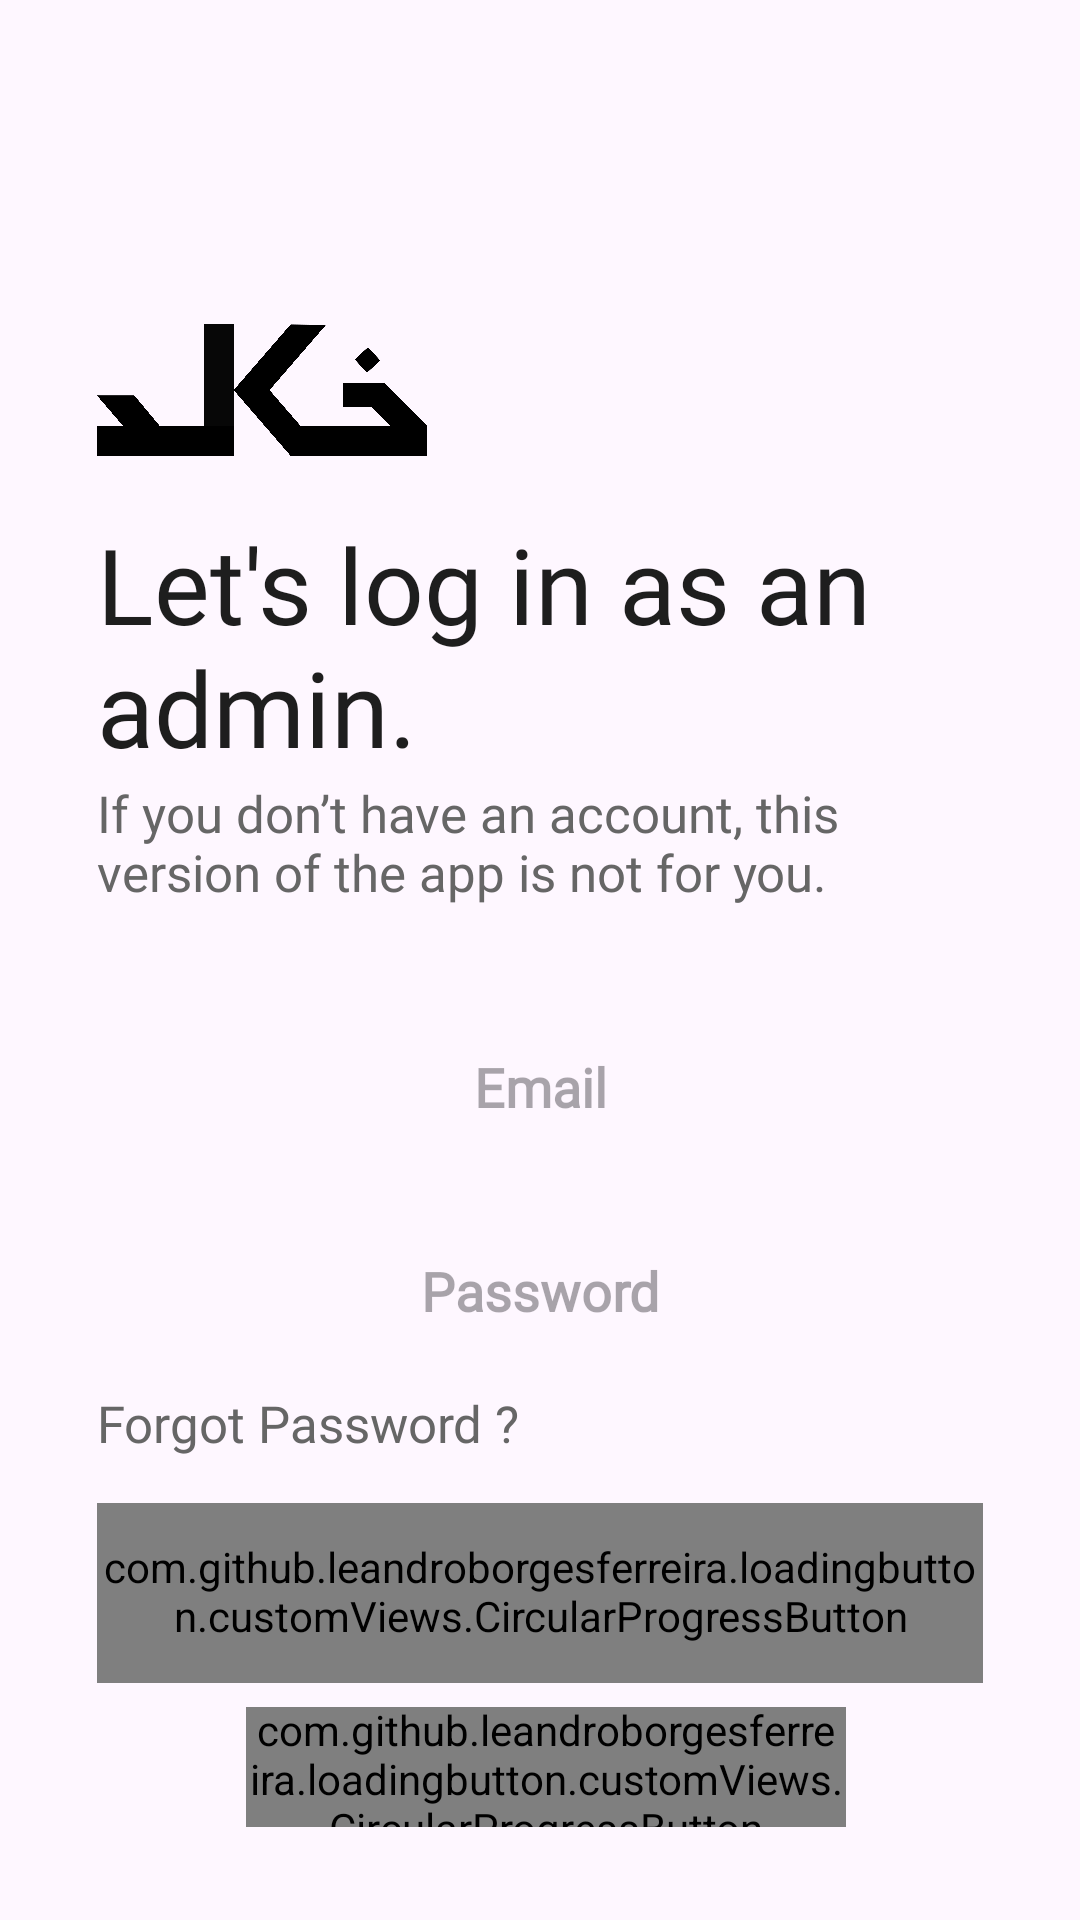

Write the Android layout XML for this screen, with the resource values it uses.
<!-- AndroidManifest.xml: application theme Theme.ECommerceAdmin -->
<!-- res/layout/fragment_login.xml -->
<?xml version="1.0" encoding="utf-8"?>
<FrameLayout xmlns:android="http://schemas.android.com/apk/res/android"
    xmlns:tools="http://schemas.android.com/tools"
    android:layout_width="match_parent"
    android:layout_height="match_parent"
    xmlns:app="http://schemas.android.com/apk/res-auto"
    tools:context=".fragments.login_fragments.LoginFragment">

    <ImageView
        android:layout_width="match_parent"
        android:layout_height="match_parent"
        android:src="@drawable/blury_background"
        android:scaleType="centerCrop"/>

    <androidx.constraintlayout.widget.ConstraintLayout
        android:layout_width="match_parent"
        android:layout_height="match_parent"
        tools:context=".fragments.login_register_fragments.LogInFragment"
        >

        <ImageView
            android:id="@+id/ivIcon"
            android:layout_width="110dp"
            android:layout_height="60dp"
            android:src="@drawable/khaled_black"
            android:layout_marginTop="100dp"
            app:layout_constraintStart_toStartOf="@id/glStart"
            app:layout_constraintTop_toTopOf="parent"/>

        <TextView
            android:id="@+id/tvTitle"
            android:layout_width="0dp"
            android:layout_height="wrap_content"
            android:layout_marginTop="16dp"
            android:fontFamily="@font/poppins_thin"
            android:text="@string/let_s_login"
            style="@style/h4"
            app:layout_constraintStart_toStartOf="@id/glStart"
            app:layout_constraintTop_toBottomOf="@id/ivIcon"
            app:layout_constraintEnd_toEndOf="@id/glEnd"
            />

        <TextView
            android:id="@+id/tvDontHaveAnAccount"
            android:layout_width="0dp"
            android:layout_height="wrap_content"
            android:text="@string/if_you_don_t_have_an_account"
            style="@style/h2"
            android:layout_marginTop="4dp"
            app:layout_constraintStart_toStartOf="@id/glStart"
            app:layout_constraintTop_toBottomOf="@id/tvTitle"
            app:layout_constraintEnd_toEndOf="@id/glEnd"
            />


        <EditText
            android:id="@+id/etEmail"
            android:layout_width="0dp"
            android:layout_height="@dimen/edittextHeight"
            android:hint="@string/email"
            android:inputType="textEmailAddress"
            style="@style/editText"
            android:layout_gravity="center"
            android:gravity="center"
            android:layout_marginTop="32dp"
            app:layout_constraintStart_toStartOf="@id/glStart"
            app:layout_constraintEnd_toEndOf="@id/glEnd"
            app:layout_constraintTop_toBottomOf="@id/tvDontHaveAnAccount" />

        <EditText
            android:id="@+id/etPassword"
            android:layout_width="0dp"
            android:layout_height="@dimen/edittextHeight"
            android:hint="@string/password"
            style="@style/editText"
            android:inputType="textPassword"
            android:gravity="center"
            android:layout_marginTop="8dp"
            app:layout_constraintStart_toStartOf="@id/glStart"
            app:layout_constraintEnd_toEndOf="@id/glEnd"
            app:layout_constraintTop_toBottomOf="@id/etEmail"/>

        <TextView
            android:id="@+id/tvForgotPassword"
            android:layout_width="wrap_content"
            android:layout_height="wrap_content"
            android:text="@string/forgot_password"
            style="@style/h2"
            android:layout_marginTop="4dp"
            app:layout_constraintStart_toStartOf="@id/glStart"
            app:layout_constraintTop_toBottomOf="@id/etPassword"/>

        <com.github.leandroborgesferreira.loadingbutton.customViews.CircularProgressButton
            android:id="@+id/btnLogin"
            android:layout_width="0dp"
            android:layout_height="@dimen/edittextHeight"
            android:text="@string/log_in"
            style="@style/blueButtonStyle"
            android:layout_marginTop="16dp"
            app:layout_constraintTop_toBottomOf="@id/tvForgotPassword"
            app:layout_constraintStart_toStartOf="@id/glStart"
            app:layout_constraintEnd_toEndOf="@id/glEnd"
            app:spinning_bar_color="@color/g_white"/>


        <com.github.leandroborgesferreira.loadingbutton.customViews.CircularProgressButton
            android:id="@+id/btnGoogle"
            android:layout_width="200dp"
            android:layout_height="@dimen/smallButtonHeight"
            android:text="@string/google"
            android:background="@drawable/google_login"
            app:layout_constraintStart_toStartOf="@id/btnLogin"
            app:layout_constraintEnd_toEndOf="@id/btnLogin"
            app:layout_constraintTop_toBottomOf="@id/btnLogin"
            android:layout_marginStart="4dp"
            android:layout_marginTop="8dp"
            />

        <androidx.constraintlayout.widget.Guideline
            android:id="@+id/glStart"
            android:layout_width="wrap_content"
            android:layout_height="wrap_content"
            android:orientation="vertical"
            app:layout_constraintGuide_percent="0.09"/>

        <androidx.constraintlayout.widget.Guideline
            android:id="@+id/glEnd"
            android:layout_width="wrap_content"
            android:layout_height="wrap_content"
            android:orientation="vertical"
            app:layout_constraintGuide_percent="0.91"/>
    </androidx.constraintlayout.widget.ConstraintLayout>

</FrameLayout>
<!-- resources referenced by this layout -->
<resources>
  <color name="g_white">#F5F8FA</color>
  <dimen name="edittextHeight">60dp</dimen>
  <dimen name="smallButtonHeight">40dp</dimen>
  <string name="email">Email</string>
  <string name="forgot_password">Forgot Password ?</string>
  <string name="google" translatable="false">Google</string>
  <string name="if_you_don_t_have_an_account">If you don\’t have an account, this version of the app is not for you.</string>
  <string name="let_s_login">Let\'s log in as an admin.</string>
  <string name="log_in">LOG IN</string>
  <string name="password">Password</string>
  <style name="blueButtonStyle">
          <item name="android:background">@drawable/blue_background</item>
          <item name="android:fontFamily">@font/poppins_thin</item>
          <item name="android:textColor">@color/white</item>
          <item name="android:textSize">@dimen/h2TextSize</item>
          <item name="android:textAllCaps">false</item>
      </style>
  <style name="editText">
          <item name="android:background">@drawable/edit_text_background</item>
          <item name="android:gravity">center</item>
          <item name="singleLine">true</item>
          <item name="android:textStyle">bold</item>
          <item name="android:fontFamily">@font/poppins_light</item>
      </style>
  <style name="h2">
          <item name="android:fontFamily">@font/poppins_light</item>
          <item name="android:textColor">@color/textColor2</item>
          <item name="android:textSize">@dimen/h2TextSize</item>
      </style>
  <style name="h4">
          <item name="android:fontFamily">@font/poppins_thin</item>
          <item name="android:textColor">@color/textColor1</item>
          <item name="android:textSize">@dimen/h4TextSize</item>
      </style>
  <style name="Theme.ECommerceAdmin" parent="Base.Theme.ECommerceAdmin">
          <item name="android:layoutDirection">ltr</item>
      </style>
  <!-- drawable blue_background (drawable) -->
  <shape android:shape="rectangle" xmlns:android="http://schemas.android.com/apk/res/android"
      android:autoMirrored="true">
      <solid android:color="@color/g_blue"/>
      <corners android:radius="@dimen/buttonCorners"/>
  </shape>
  <color name="white">#FFFFFFFF</color>
  <dimen name="h2TextSize">17sp</dimen>
  <!-- drawable edit_text_background (drawable-night) -->
  <?xml version="1.0" encoding="utf-8"?>
  <shape android:shape="rectangle" xmlns:android="http://schemas.android.com/apk/res/android">
      <solid android:color="@color/gray_900"/>
      <corners android:radius="@dimen/buttonCorners"/>
  </shape>
  <color name="textColor2">#666666</color>
  <color name="textColor1">#1E1E1E</color>
  <dimen name="h4TextSize">35sp</dimen>
  <style name="Base.Theme.ECommerceAdmin" parent="Theme.Material3.DayNight.NoActionBar">
          <item name="android:includeFontPadding">false</item>
      </style>
  <color name="g_blue">#000DAE</color>
  <dimen name="buttonCorners">5dp</dimen>
  <color name="gray_900">#1E1E1E</color>
</resources>
